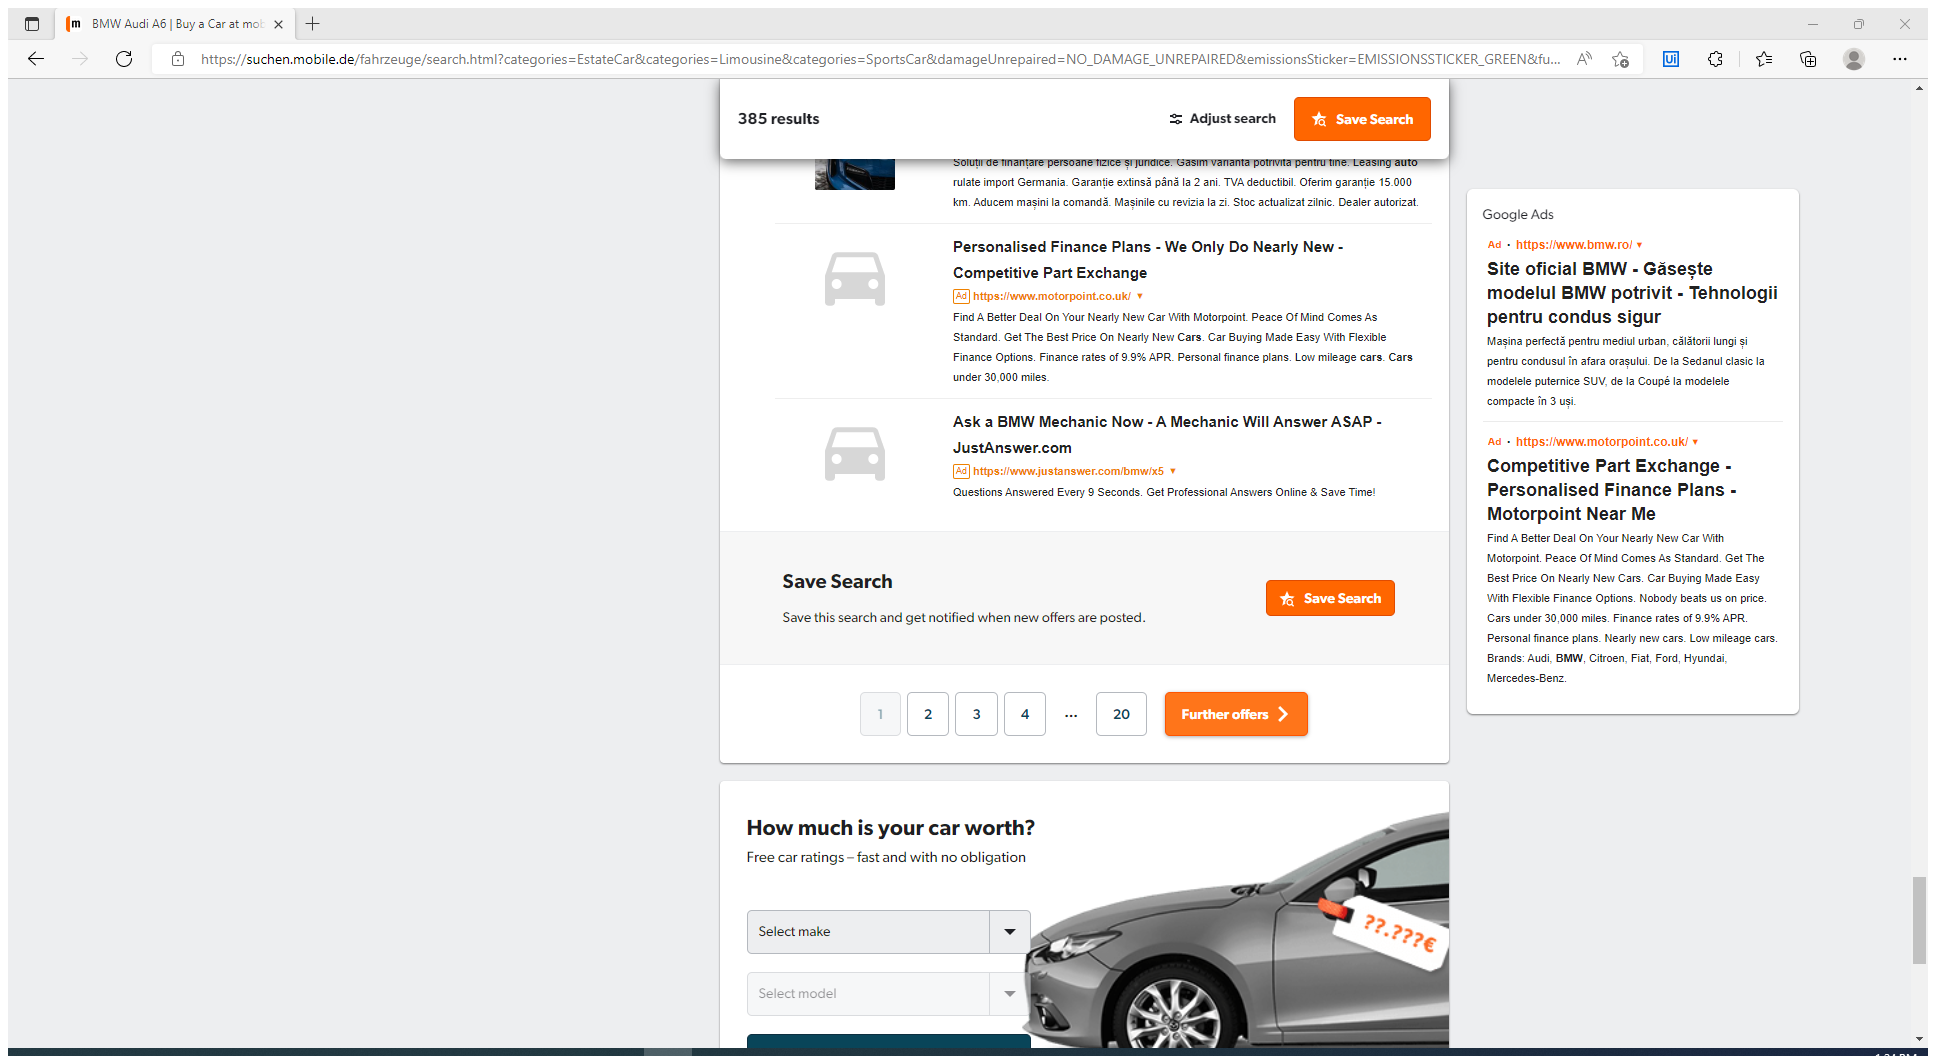
Task: Robotic Enterprise Framework
Workflow: Edge_GetResults

Step 1: Attach Browser Results Page in window 'BMW Audi A6 | Buy a Car at mobile.de' (msedge.exe)

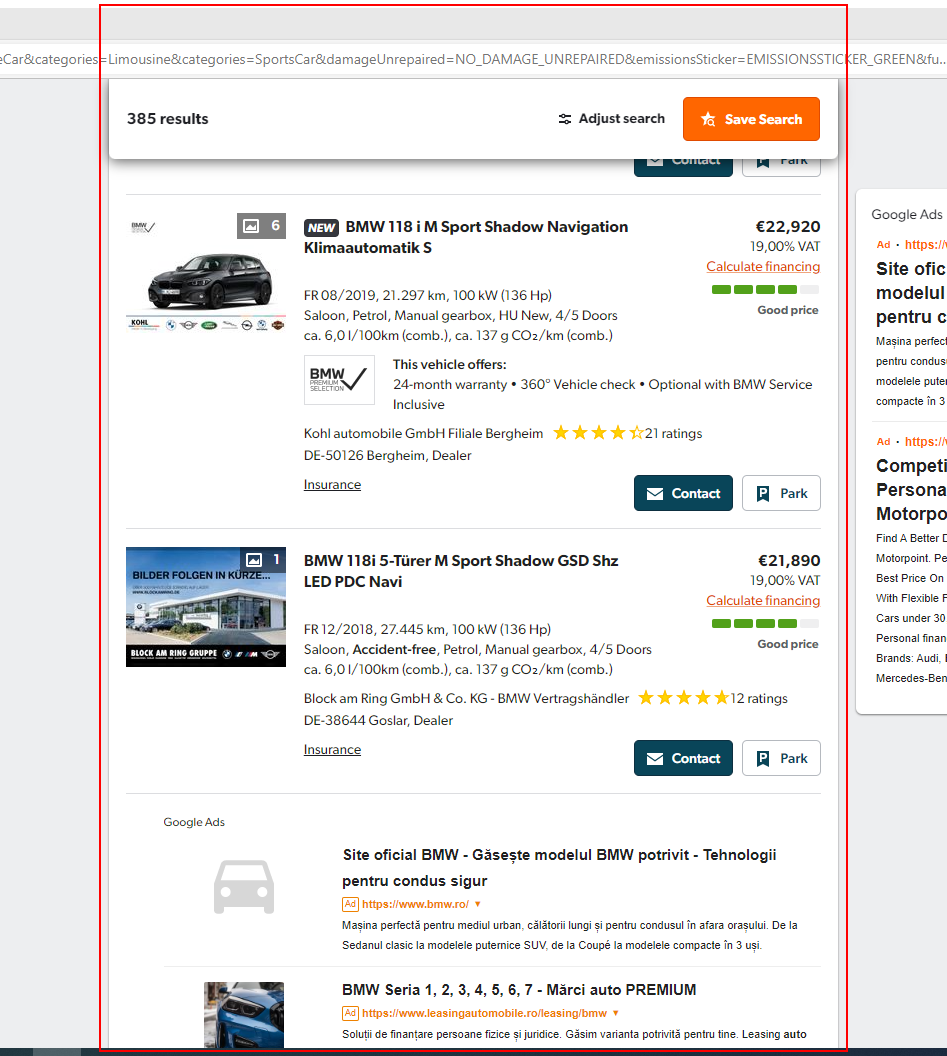
Step 2: get-text from the element